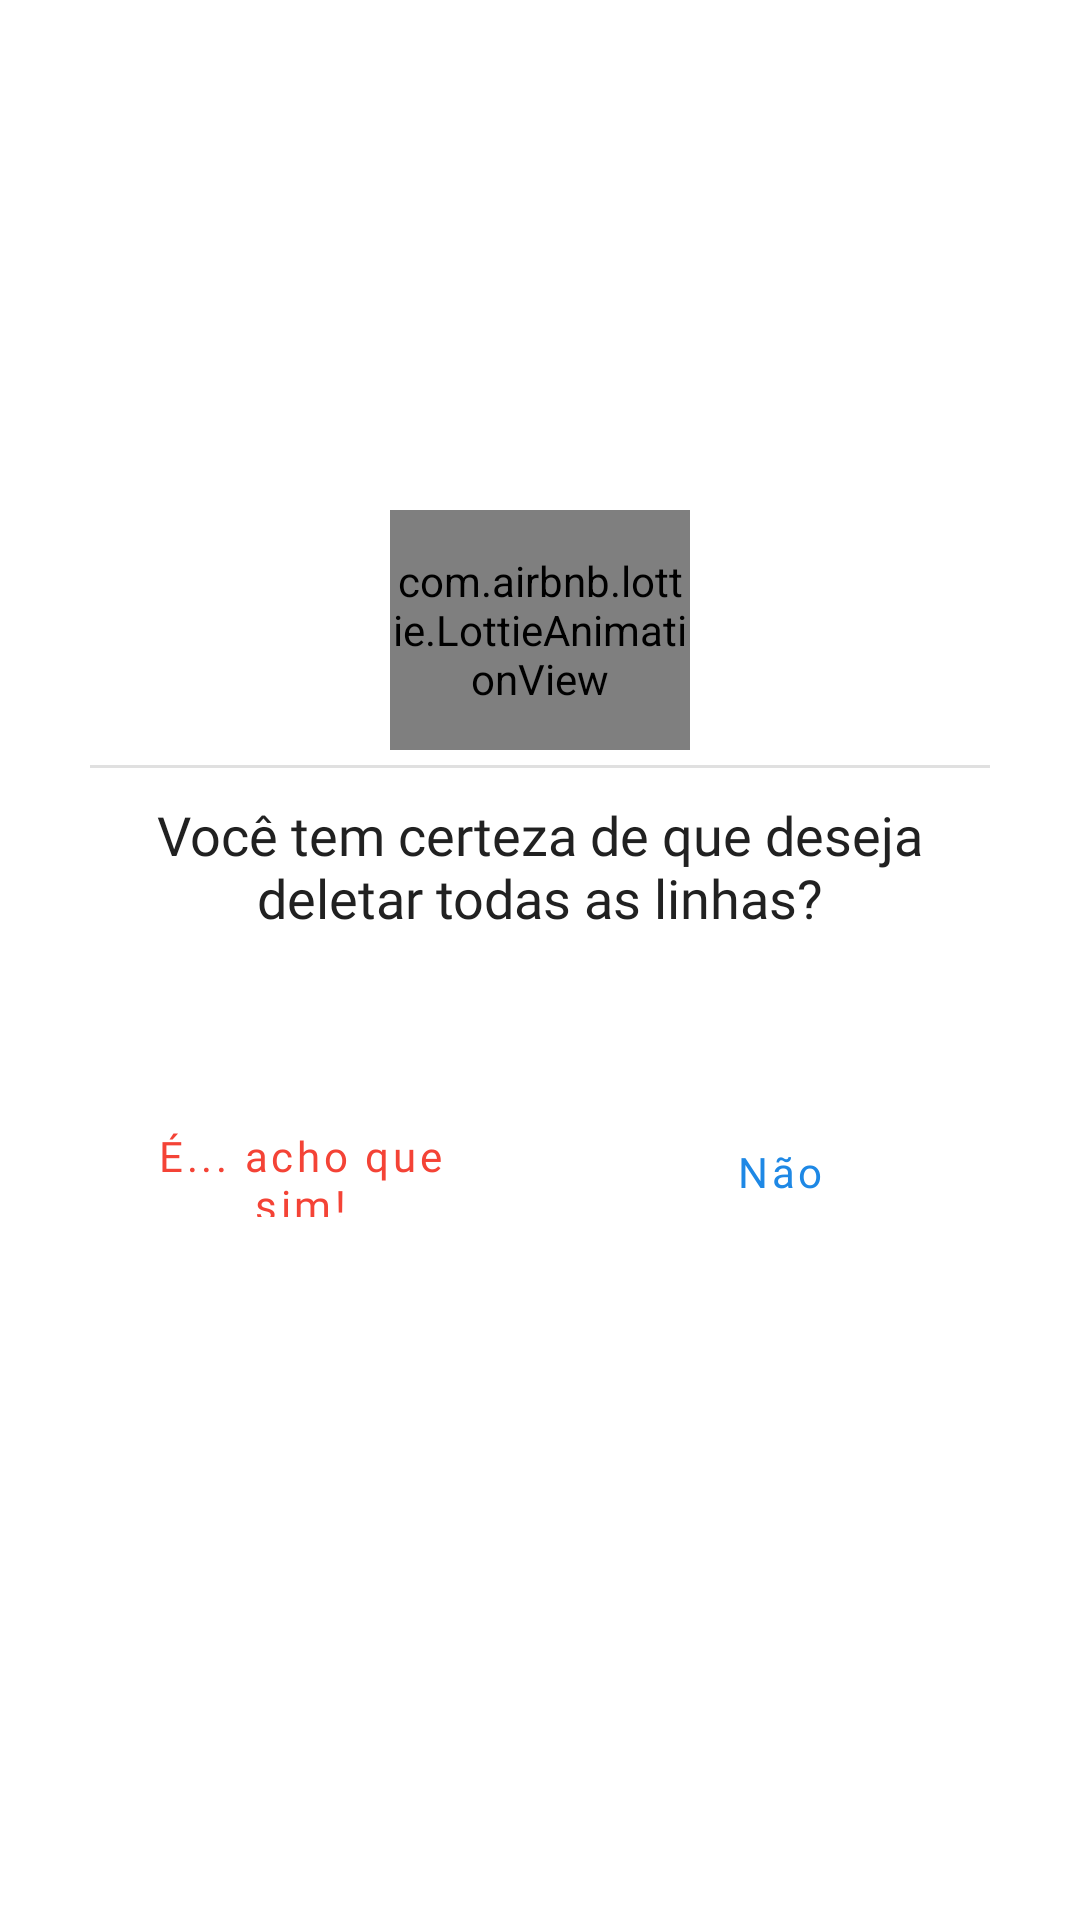

Produce the Android XML layout that renders to this screen, including the resource entries it uses.
<!-- AndroidManifest.xml: application theme AppTheme -->
<!-- res/layout/dialog_question_delete.xml -->
<?xml version="1.0" encoding="utf-8"?>
<androidx.constraintlayout.widget.ConstraintLayout xmlns:android="http://schemas.android.com/apk/res/android"
        xmlns:app="http://schemas.android.com/apk/res-auto"
        android:layout_width="match_parent"
        android:layout_height="match_parent">

    <androidx.constraintlayout.widget.ConstraintLayout
            android:layout_width="0dp"
            android:layout_height="300dp"
            android:layout_gravity="center"
            android:layout_margin="20dp"
            android:background="@color/white"
            app:layout_constraintBottom_toBottomOf="parent"
            app:layout_constraintEnd_toEndOf="parent"
            app:layout_constraintStart_toStartOf="parent"
            app:layout_constraintTop_toTopOf="parent">

        <com.airbnb.lottie.LottieAnimationView
                android:id="@+id/dialog_delete_question_animation"
                android:layout_width="100dp"
                android:layout_height="80dp"
                app:layout_constraintEnd_toEndOf="parent"
                app:layout_constraintStart_toEndOf="parent"
                app:layout_constraintStart_toStartOf="parent"
                app:layout_constraintTop_toTopOf="parent"
                app:lottie_autoPlay="true"
                app:lottie_fileName="question_animation.json"
                app:lottie_loop="true" />

        <View
                android:id="@+id/divider"
                android:layout_width="0dp"
                android:layout_height="1dp"
                android:layout_marginStart="10dp"
                android:layout_marginTop="5dp"
                android:layout_marginEnd="10dp"
                android:background="@color/grey300"
                app:layout_constraintEnd_toEndOf="parent"
                app:layout_constraintStart_toStartOf="parent"
                app:layout_constraintTop_toBottomOf="@id/dialog_delete_question_animation" />

        <com.google.android.material.textview.MaterialTextView
                android:id="@+id/textView"
                android:layout_width="0dp"
                android:layout_height="wrap_content"
                android:layout_marginStart="30dp"
                android:layout_marginTop="10dp"
                android:layout_marginEnd="30dp"
                android:fontFamily="@font/ubuntu_regular"
                android:text="@string/delete_confirmation"
                android:textAlignment="center"
                android:textColor="@color/grey900"
                android:textSize="18sp"
                app:layout_constraintEnd_toEndOf="parent"
                app:layout_constraintStart_toStartOf="parent"
                app:layout_constraintTop_toBottomOf="@id/divider" />

        <com.google.android.material.button.MaterialButton
                android:id="@+id/dialog_delete_do_the_delete"
                android:layout_width="0dp"
                android:layout_height="50dp"
                android:layout_marginStart="10dp"
                android:layout_marginTop="20dp"
                android:layout_marginEnd="10dp"
                android:layout_marginBottom="20dp"
                android:background="@drawable/background_btn_filter_dialog"
                android:fontFamily="@font/ubuntu_medium"
                android:text="@string/yeah_sure"
                android:textAllCaps="false"
                android:textColor="@color/red500"
                app:layout_constraintBottom_toBottomOf="parent"
                app:layout_constraintEnd_toStartOf="@+id/dialog_delete_cancel"
                app:layout_constraintHorizontal_bias="0.5"
                app:layout_constraintStart_toStartOf="parent"
                app:layout_constraintTop_toBottomOf="@+id/textView" />

        <com.google.android.material.button.MaterialButton
                android:id="@+id/dialog_delete_cancel"
                android:layout_width="0dp"
                android:layout_height="50dp"
                android:layout_marginStart="10dp"
                android:layout_marginEnd="10dp"
                android:background="@drawable/background_btn_filter_dialog"
                android:fontFamily="@font/ubuntu_medium"
                android:text="@string/nooo"
                android:textAllCaps="false"
                android:textColor="@color/blue600"
                app:layout_constraintBottom_toBottomOf="@+id/dialog_delete_do_the_delete"
                app:layout_constraintEnd_toEndOf="parent"
                app:layout_constraintHorizontal_bias="0.5"
                app:layout_constraintStart_toEndOf="@+id/dialog_delete_do_the_delete"
                app:layout_constraintTop_toTopOf="@+id/dialog_delete_do_the_delete" />

    </androidx.constraintlayout.widget.ConstraintLayout>
</androidx.constraintlayout.widget.ConstraintLayout>
<!-- resources referenced by this layout -->
<resources>
  <color name="blue600">#1e88e5</color>
  <color name="grey300">#e0e0e0</color>
  <color name="grey900">#212121</color>
  <color name="red500">#F44336</color>
  <color name="white">#ffffff</color>
  <!-- drawable background_btn_filter_dialog (drawable) -->
  <ripple xmlns:android="http://schemas.android.com/apk/res/android"
          android:color="@color/white">
  
      <item android:id="@android:id/mask">
          <shape android:shape="rectangle">
              <solid android:color="@color/white"/>
          </shape>
      </item>
  
      <item android:id="@android:id/background">
          <shape android:shape="rectangle">
              <solid
                      android:color="@android:color/transparent"/>
          </shape>
      </item>
  </ripple>
  <string name="delete_confirmation">Você tem certeza de que deseja deletar todas as linhas?</string>
  <string name="nooo">Não</string>
  <string name="yeah_sure">É... acho que sim!</string>
  <style name="AppTheme" parent="Theme.MaterialComponents.NoActionBar">
          
          <item name="colorPrimary">@color/colorPrimary</item>
          <item name="colorPrimaryDark">@color/colorPrimaryDark</item>
          <item name="colorAccent">@color/colorAccent</item>
      </style>
  <color name="colorPrimary">@color/primaryColor</color>
  <color name="colorPrimaryDark">@color/primaryDarkColor</color>
  <color name="colorAccent">#12005e</color>
  <color name="primaryColor">@color/cyan900</color>
  <color name="primaryDarkColor">@color/cyan900</color>
  <color name="cyan900">#006064</color>
</resources>
